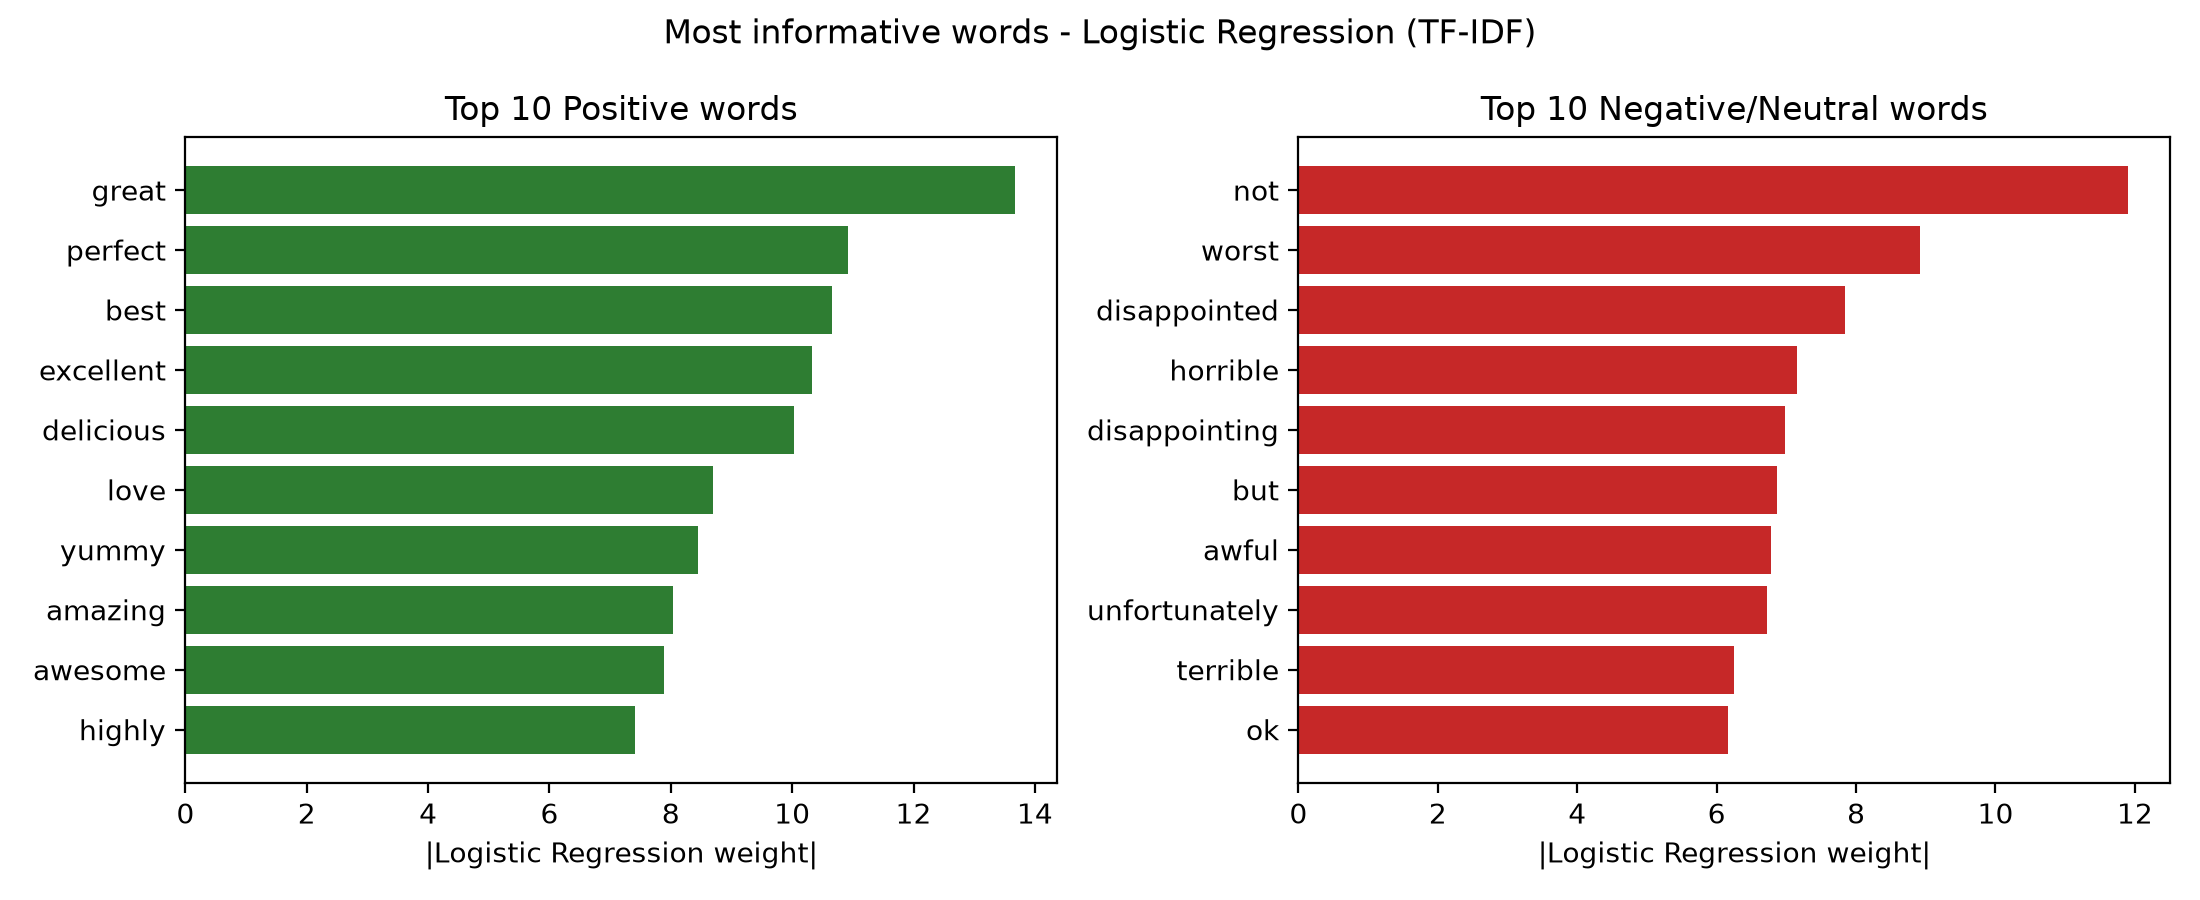

The file beside this chart, header and first rows:
Rank, Positive, Positive weight, Negative/Neutral, Negative/Neutral weight
1, great, 13.68, not, -11.91
2, perfect, 10.92, worst, -8.918
3, best, 10.65, disappointed, -7.835
4, excellent, 10.32, horrible, -7.146
5, delicious, 10.03, disappointing, -6.976
6, love, 8.699, but, -6.859
7, yummy, 8.451, awful, -6.782
8, amazing, 8.036, unfortunately, -6.729
9, awesome, 7.892, terrible, -6.244
10, highly, 7.415, ok, -6.158
